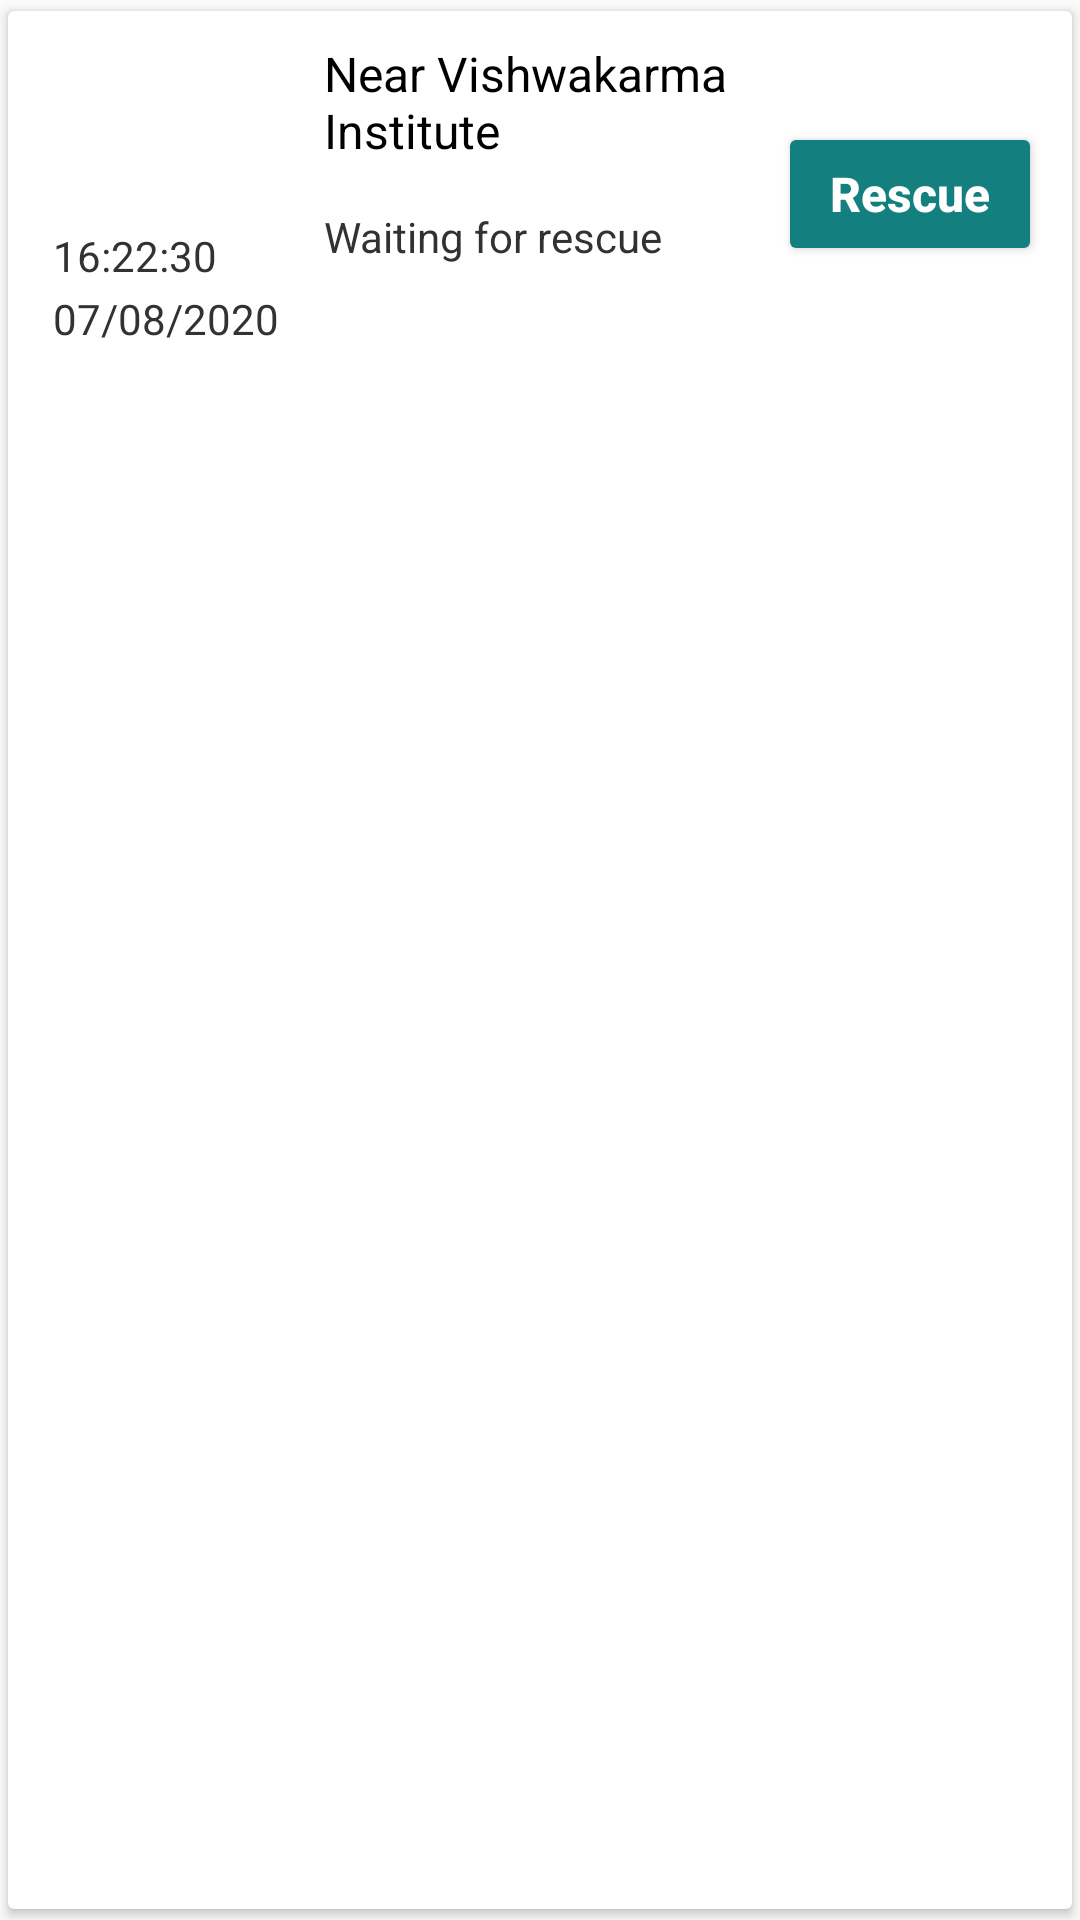

Android layout source for this screen:
<!-- AndroidManifest.xml: application theme AppTheme -->
<!-- res/layout/card_rescue_requests.xml -->
<?xml version="1.0" encoding="utf-8"?>
<androidx.cardview.widget.CardView
    xmlns:android="http://schemas.android.com/apk/res/android"
    xmlns:app="http://schemas.android.com/apk/res-auto"
    android:layout_width="match_parent"
    android:layout_height="wrap_content"
    app:cardUseCompatPadding="true"
    android:layout_marginHorizontal="5dp"
    android:layout_marginVertical="5dp"
    android:id="@+id/cardRescueRequests"
    android:foreground="?attr/selectableItemBackground"
    android:elevation="10dp">

    <LinearLayout
        android:layout_width="match_parent"
        android:layout_height="wrap_content"
        android:orientation="horizontal"
        android:layout_margin="5dp">

        <LinearLayout
            android:layout_width="wrap_content"
            android:layout_height="wrap_content"
            android:orientation="vertical"
            android:layout_marginHorizontal="10dp"
            android:layout_marginVertical="5dp"
            android:layout_gravity="center_vertical">

            <ImageView
                android:id="@+id/imageViewAnimalType"
                android:layout_width="70dp"
                android:layout_height="60dp"
                android:scaleType="fitXY"
                android:src="@drawable/mani" />

            <TextView
                android:id="@+id/textViewRescueTime"
                android:layout_width="wrap_content"
                android:layout_height="wrap_content"
                android:layout_marginTop="2dp"
                android:textColor="@android:color/secondary_text_light"
                android:text="16:22:30" />

            <TextView
                android:id="@+id/textViewRescueDate"
                android:layout_width="wrap_content"
                android:layout_height="wrap_content"
                android:layout_marginTop="2dp"
                android:textColor="@android:color/secondary_text_light"
                android:text="07/08/2020" />


        </LinearLayout>

        <LinearLayout
            android:layout_width="0dp"
            android:layout_height="wrap_content"
            android:orientation="vertical"
            android:layout_weight="1"
            android:layout_margin="5dp">

            <TextView
                android:id="@+id/textViewAnimalLocationLandmark"
                android:layout_width="match_parent"
                android:layout_height="wrap_content"
                android:textColor="@android:color/black"
                android:textSize="16sp"
                android:text="Near Vishwakarma Institute" />

            <TextView
                android:id="@+id/textViewRescueStatus"
                android:layout_width="match_parent"
                android:layout_height="wrap_content"
                android:layout_marginTop="15dp"
                android:text="Waiting for rescue"
                android:textColor="@android:color/secondary_text_light" />

        </LinearLayout>

        <LinearLayout
            android:id="@+id/linearLayoutRescueBtn"
            android:layout_width="wrap_content"
            android:layout_height="wrap_content"
            android:orientation="vertical"
            android:layout_marginHorizontal="5dp"
            android:layout_gravity="center_vertical">

            <Button
                android:id="@+id/btnAcceptRescue"
                android:layout_width="wrap_content"
                android:layout_height="wrap_content"
                android:text="Rescue"
                android:textSize="16sp"
                android:textAllCaps="false"
                android:layout_gravity="center_vertical"
                android:textStyle="bold"
                android:textColor="#FFFF"
                android:backgroundTint="@color/colorPrimaryDark"
                />

        </LinearLayout>

    </LinearLayout>

    <TextView
        android:id="@+id/textViewCurrentTask"
        android:layout_width="wrap_content"
        android:layout_height="wrap_content"
        android:layout_gravity="bottom|end"
        android:layout_marginTop="10dp"
        android:text=""
        android:paddingHorizontal="10dp"
        android:paddingVertical="2dp"
        android:textColor="#FFFF"
        android:textSize="14sp"
        android:textStyle="bold"
        android:visibility="gone" />

</androidx.cardview.widget.CardView>
<!-- resources referenced by this layout -->
<resources>
  <color name="colorPrimaryDark">#147F7F</color>
  <style name="AppTheme" parent="Theme.AppCompat.Light.DarkActionBar">
          
          <item name="colorPrimary">@color/colorPrimary</item>
          <item name="colorPrimaryDark">@color/colorPrimaryDark</item>
          <item name="colorAccent">#23BA28</item>
      </style>
  <color name="colorPrimary">#147F7F</color>
</resources>
